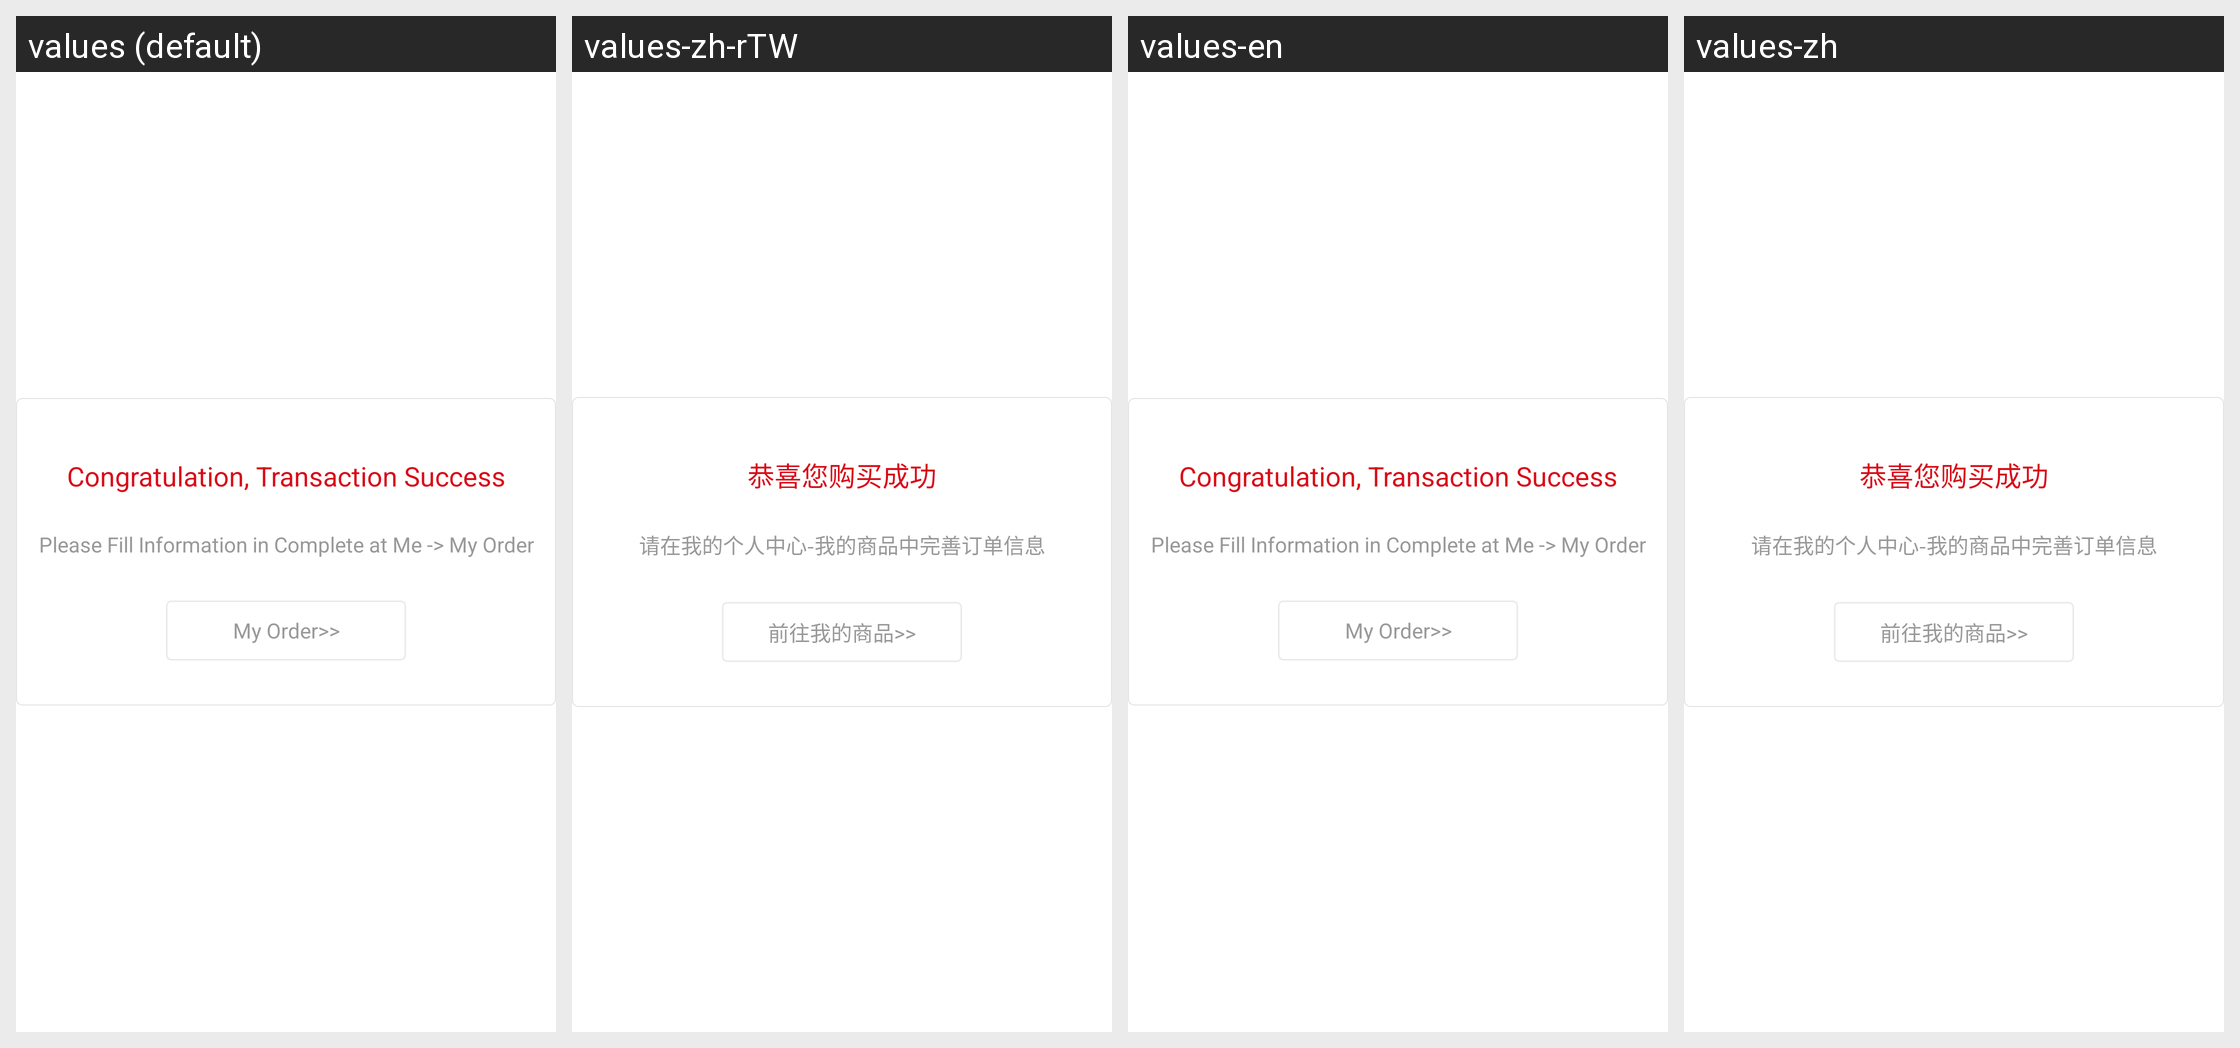

The Android screen above is rendered under several locales of the same app. Produce the string resources it draws, with the default and per-locale values.
Android screen res/layout/dialog_tip.xml rendered under 4 locales, left to right: values (default), values-zh-rTW, values-en, values-zh. Device: Nexus 5 (rendered at 1080×1920; each locale shown at half size, 540×960, under a caption strip naming it); theme android:Theme.Holo.Light.NoActionBar.
Strings drawn on this screen, with the default value and each locale's value (text and hints the layout hard-codes, and strings that could not be matched under every locale, appear in the picture but are not listed):

dialog_tips_success
  values: Congratulation, Transaction Success
  values-zh-rTW: 恭喜您购买成功
  values-en: Congratulation, Transaction Success
  values-zh: 恭喜您购买成功

dialog_tips_content
  values: Please Fill Information in Complete at Me -> My Order
  values-zh-rTW: 请在我的个人中心-我的商品中完善订单信息
  values-en: Please Fill Information in Complete at Me -> My Order
  values-zh: 请在我的个人中心-我的商品中完善订单信息

dialog_tips_btn
  values: My Order>>
  values-zh-rTW: 前往我的商品>>
  values-en: My Order>>
  values-zh: 前往我的商品>>
